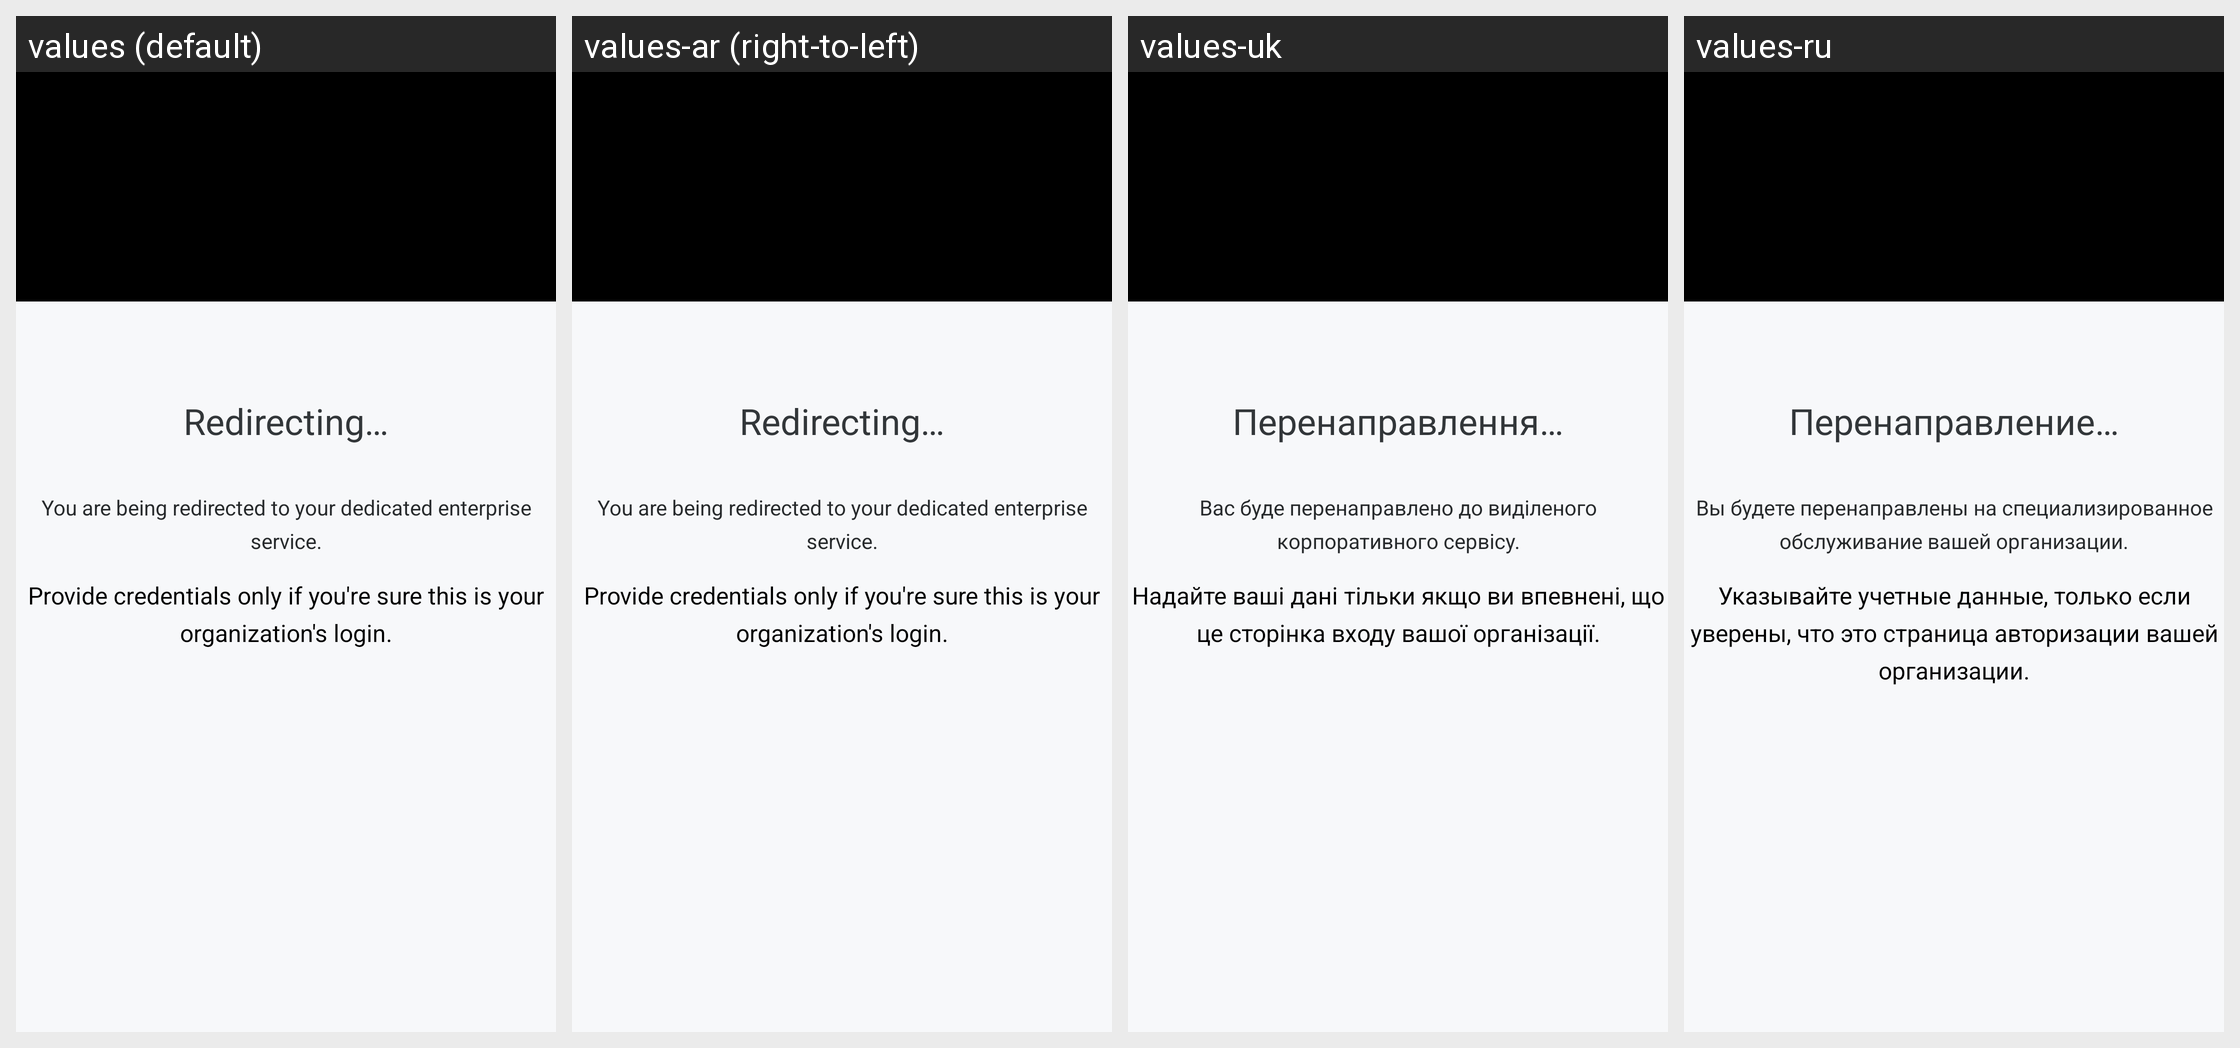

The same Android screen rendered under several of its app's locales, left to right. List the strings drawn on it with the default value and each locale's translation.
Android screen res/layout/fragment_start_sso.xml rendered under 4 locales, left to right: values (default), values-ar (right-to-left), values-uk, values-ru. Device: Nexus 5 (rendered at 1080×1920; each locale shown at half size, 540×960, under a caption strip naming it); theme Theme.Splash.
Other locales in the repository, not shown: values-be, values-bg, values-bn, values-ca, values-cs, values-da, values-el, values-es, values-et, values-eu, values-fa, values-fi, values-fr, values-he, values-hi, values-hr, values-hu, values-id, values-is, values-it, values-ja, values-ko, values-lt, values-lv, values-mk, values-ms, values-my, values-ne, values-nl, values-no, values-pa, values-pl, values-pt, values-rm, values-ro, values-si, values-sk, values-sl, values-sr, values-sv, values-tr, values-ur, values-vi, values-zh.
Strings drawn on this screen, with the default value and each locale's value (text and hints the layout hard-codes, and strings that could not be matched under every locale, appear in the picture but are not listed):

start_sso_leaving_wire
  values: Redirecting…
  values-ar: Redirecting…
  values-uk: Перенаправлення…
  values-ru: Перенаправление…

start_sso_redirected_to
  values: You are being redirected to your dedicated enterprise service.
  values-ar: You are being redirected to your dedicated enterprise service.
  values-uk: Вас буде перенаправлено до виділеного корпоративного сервісу.
  values-ru: Вы будете перенаправлены на специализированное обслуживание вашей организации.

start_sso_notice
  values: Provide credentials only if you're sure this is your organization's login.
  values-ar: Provide credentials only if you're sure this is your organization's login.
  values-uk: Надайте ваші дані тільки якщо ви впевнені, що це сторінка входу вашої організації.
  values-ru: Указывайте учетные данные, только если уверены, что это страница авторизации вашей организации.
